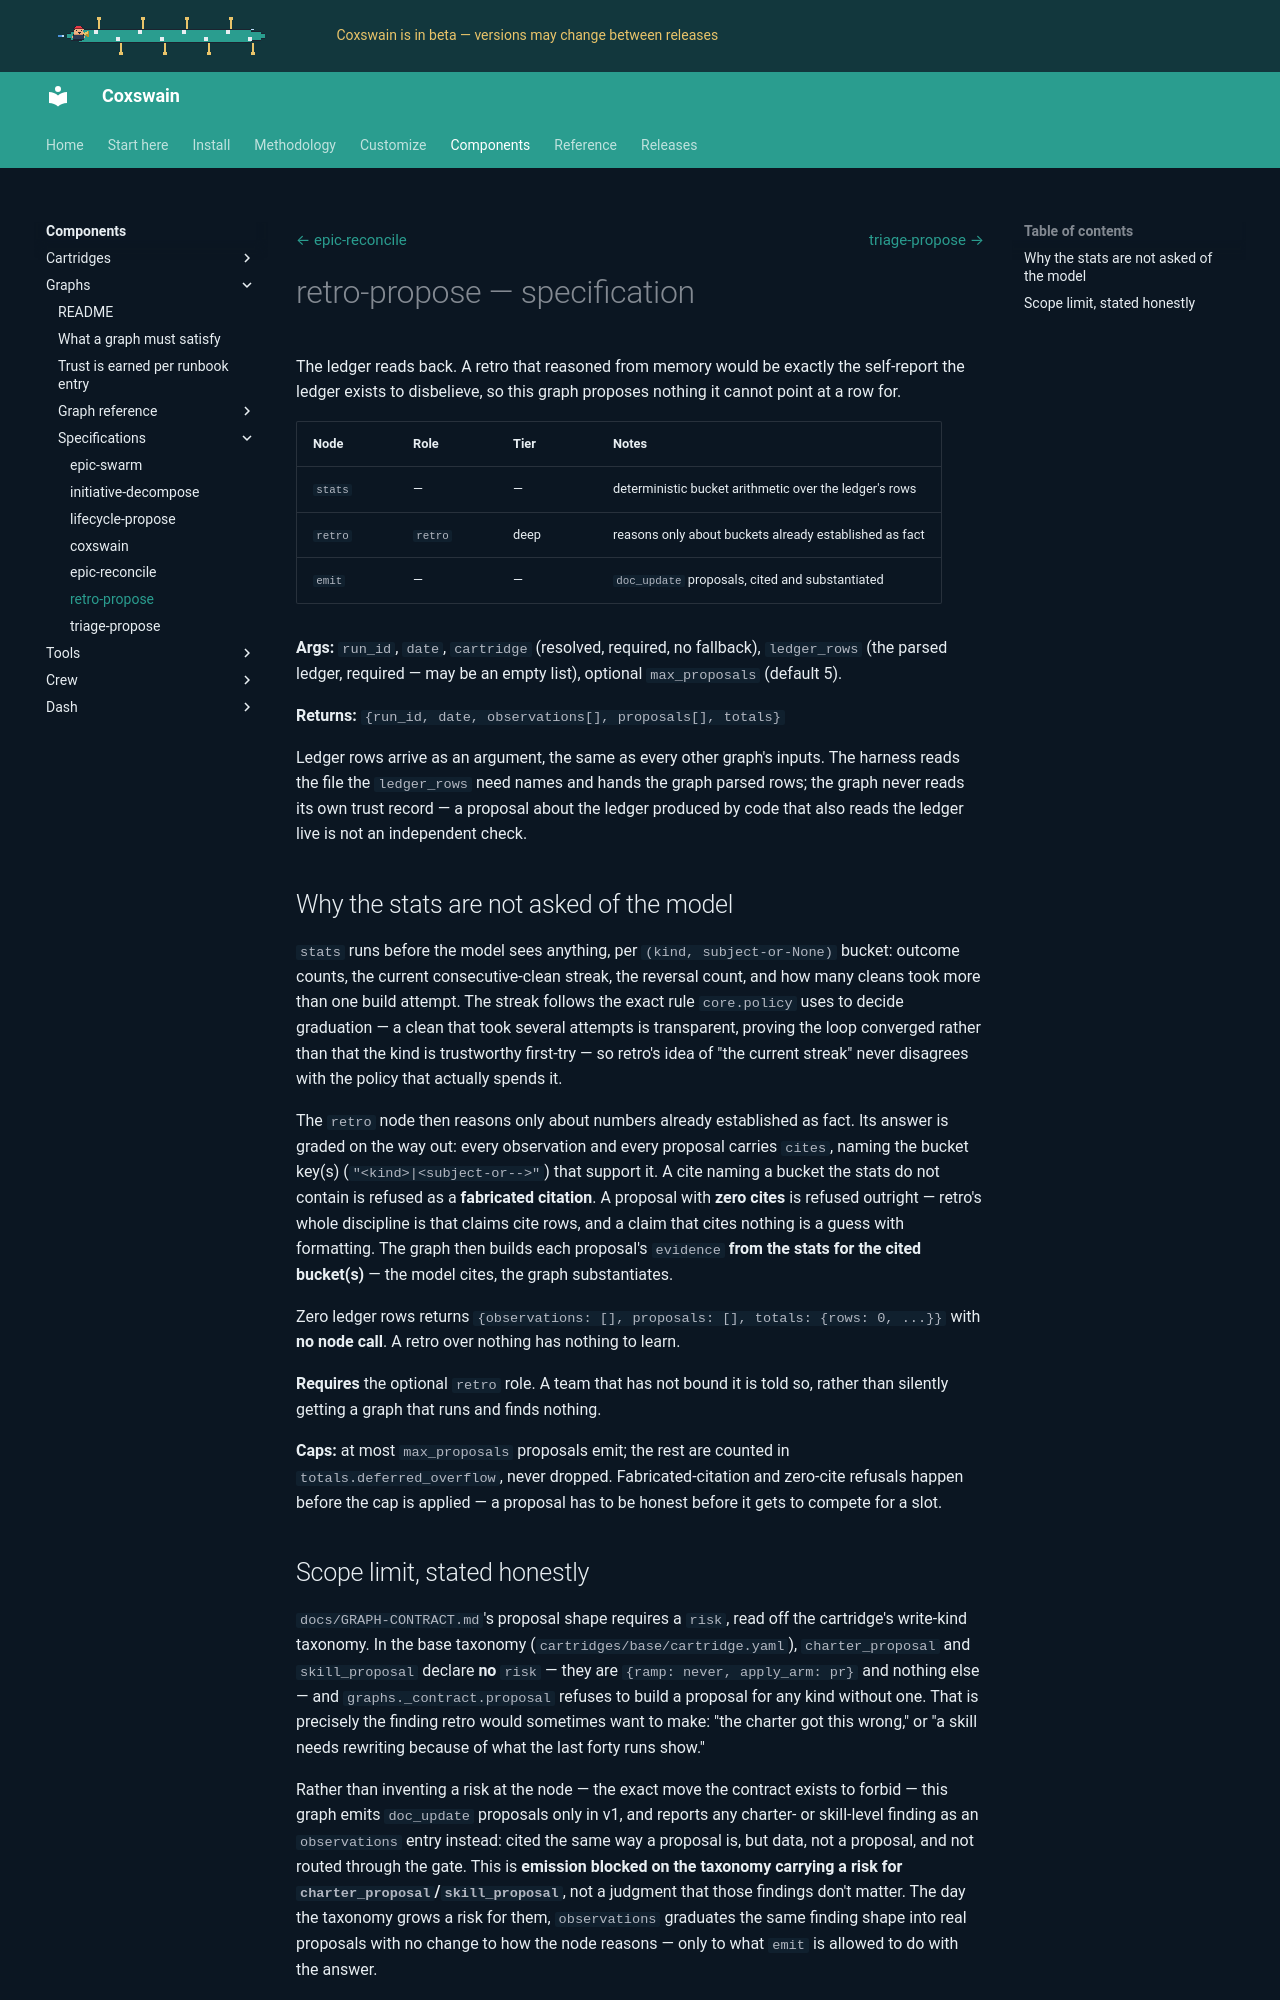

repository: ppfenning/coxswain · page: 2026.11.9/components/graphs/graphs/ops/retro-propose/index.html · generator: mkdocs

# retro-propose — specification

The ledger reads back. A retro that reasoned from memory would be exactly the
self-report the ledger exists to disbelieve, so this graph proposes nothing
it cannot point at a row for.

| Node | Role | Tier | Notes |
|---|---|---|---|
| `stats` | — | — | deterministic bucket arithmetic over the ledger's rows |
| `retro` | `retro` | deep | reasons only about buckets already established as fact |
| `emit` | — | — | `doc_update` proposals, cited and substantiated |

**Args:** `run_id`, `date`, `cartridge` (resolved, required, no fallback),
`ledger_rows` (the parsed ledger, required — may be an empty list), optional
`max_proposals` (default 5).

**Returns:** `{run_id, date, observations[], proposals[], totals}`

Ledger rows arrive as an argument, the same as every other graph's inputs. The
harness reads the file the `ledger_rows` need names and hands the graph parsed
rows; the graph never reads its own trust record — a proposal about the
ledger produced by code that also reads the ledger live is not an independent
check.

## Why the stats are not asked of the model

`stats` runs before the model sees anything, per `(kind, subject-or-None)`
bucket: outcome counts, the current consecutive-clean streak, the reversal
count, and how many cleans took more than one build attempt. The streak
follows the exact rule `core.policy` uses to decide graduation — a clean that
took several attempts is transparent, proving the loop converged rather than
that the kind is trustworthy first-try — so retro's idea of "the current
streak" never disagrees with the policy that actually spends it.

The `retro` node then reasons only about numbers already established as fact.
Its answer is graded on the way out: every observation and every proposal
carries `cites`, naming the bucket key(s) (`"<kind>|<subject-or-->"`) that
support it. A cite naming a bucket the stats do not contain is refused as a
**fabricated citation**. A proposal with **zero cites** is refused outright —
retro's whole discipline is that claims cite rows, and a claim that cites
nothing is a guess with formatting. The graph then builds each proposal's
`evidence` **from the stats for the cited bucket(s)** — the model cites, the
graph substantiates.

Zero ledger rows returns `{observations: [], proposals: [], totals: {rows: 0, ...}}`
with **no node call**. A retro over nothing has nothing to learn.

**Requires** the optional `retro` role. A team that has not bound it is told
so, rather than silently getting a graph that runs and finds nothing.

**Caps:** at most `max_proposals` proposals emit; the rest are counted in
`totals.deferred_overflow`, never dropped. Fabricated-citation and zero-cite
refusals happen before the cap is applied — a proposal has to be honest before
it gets to compete for a slot.
